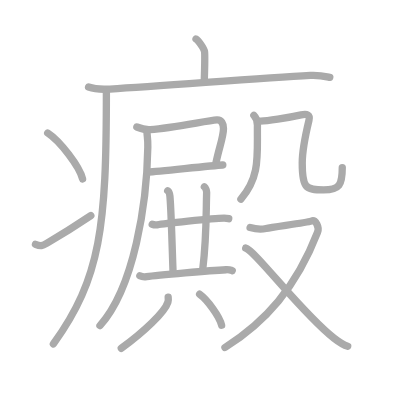
t = 0.00 s
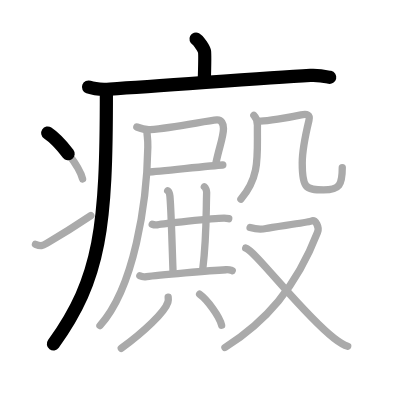
t = 3.50 s
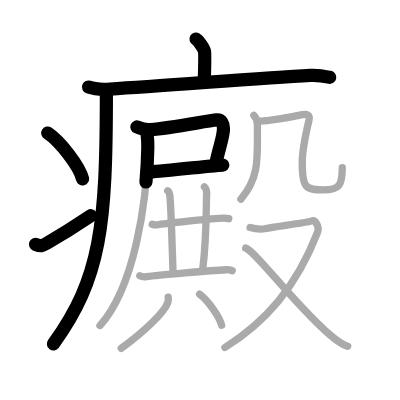
t = 7.25 s
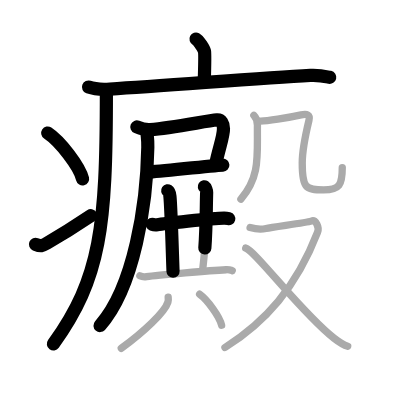
t = 10.75 s
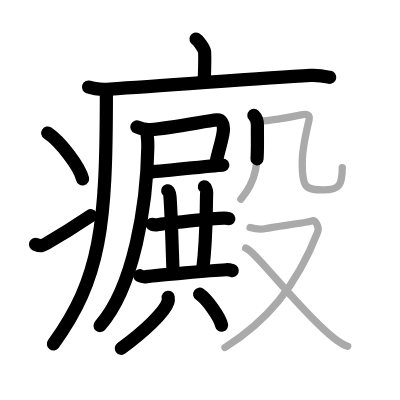
t = 14.50 s
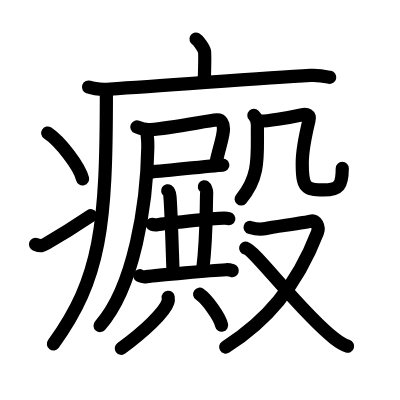
t = 18.00 s

The animated SVG that drew these frames (rendered in a browser with its animation timeline set to each time). Animation: 18 SMIL elements (animate=18); one cycle of 18.00 s.

<?xml version="1.0" standalone="no"?>
<!DOCTYPE svg PUBLIC "-//W3C//DTD SVG 1.1//EN"   "http://www.w3.org/Graphics/SVG/1.1/DTD/svg11.dtd">
<svg width="400px" height="400px"  version="1.1" xmlns="http://www.w3.org/2000/svg">
  <defs>
    <marker id="Triangle" viewBox="0 0 10 10" refX="0" refY="5" markerUnits="strokeWidth" markerWidth="3" style="stroke-opacity:0%;fill:#aaaaaa;" markerHeight="2" orient="auto">
      <path d="M 0 0 L 10 5 L 0 10 z" />
    </marker>
    
    <marker id="Arrow" viewBox="0 0 10 10" refX="5" refY="5" markerUnits="strokeWidth" markerWidth="1.8" style="stroke-opacity:0%;fill:#770000;" markerHeight="2" orient="auto">
      <path d="M 0 4 L 6 4 L 4 1 L 10 5 L 4 9 L 6 6 L 0 6 z" />
        <circle cx="5" cy="5" r="5" />
      </marker>
    
    <marker id="TriangleRed" viewBox="0 0 10 10" refX="0" refY="5" markerUnits="strokeWidth" markerWidth="3" style="stroke-opacity:0%;fill:#CC0000;" markerHeight="2" orient="auto">
      <path d="M 0 0 L 10 5 L 0 10 z" />
    </marker>
    
    <marker id="ArrowRed" viewBox="0 0 10 10" refX="5" refY="5" markerUnits="strokeWidth" markerWidth="1.8" style="stroke-opacity:0%;fill:#CC0000;" markerHeight="2" orient="auto">
      <path d="M 0 4 L 6 4 L 4 1 L 10 5 L 4 9 L 6 6 L 0 6 z" />
        <circle cx="5" cy="5" r="5" />
      </marker>
    
  </defs>
  
  <path style="fill:#ffffff; fill-opacity:100%; fill-rule:evenodd; stroke-width:0;" d="M 0 0 L 400px 0 L 400px 400px L 0 400px L 0 0" />

  <g transform="scale(3.6697247706422 3.6697247706422)">
<path style="fill:none; fill-opacity:0%; fill-rule:evenodd; stroke:#aaaaaa; stroke-opacity:100%; stroke-width: 1.5pt; stroke-linejoin:round; stroke-linecap:round;" d="M53.41 10.63c0.7 0.36 2.18 2.66 2.32 3.37c0.14 0.71 0.07 3.8-0.07 8.24"></path>
<path style="fill:none; fill-opacity:0%; fill-rule:evenodd; stroke:#aaaaaa; stroke-opacity:100%; stroke-width: 1.5pt; stroke-linejoin:round; stroke-linecap:round;" d="M24.13 23.73c1.52 0.54 4.3 0.63 5.82 0.54c15.8-0.91 40.55-3.02 54.61-3.73c2.53-0.13 4.05 0.26 5.31 0.53"></path>
<path style="fill:none; fill-opacity:0%; fill-rule:evenodd; stroke:#aaaaaa; stroke-opacity:100%; stroke-width: 1.5pt; stroke-linejoin:round; stroke-linecap:round;" d="M28.99 25c0 36.68-1.49 50.75-14.44 68.72"></path>
<path style="fill:none; fill-opacity:0%; fill-rule:evenodd; stroke:#aaaaaa; stroke-opacity:100%; stroke-width: 1.5pt; stroke-linejoin:round; stroke-linecap:round;" d="M13 36.25c3.35 2.2 8.66 9.07 9.5 12.5"></path>
<path style="fill:none; fill-opacity:0%; fill-rule:evenodd; stroke:#aaaaaa; stroke-opacity:100%; stroke-width: 1.5pt; stroke-linejoin:round; stroke-linecap:round;" d="M9.67 66.57c1.44 0.61 1.88 0.43 3.15-0.31c5.11-3 8.06-4.92 11.93-7.51"></path>
<path style="fill:none; fill-opacity:0%; fill-rule:evenodd; stroke:#aaaaaa; stroke-opacity:100%; stroke-width: 1.5pt; stroke-linejoin:round; stroke-linecap:round;" d="M37.29 34.6c1.1 0.44 2.5 0.82 3.67 0.73c6.31-0.48 15.61-2.47 18.14-2.64c1.25-0.09 1.8 1.07 1.8 2.38c0 2.19-1.19 5.12-2.15 9.75"></path>
<path style="fill:none; fill-opacity:0%; fill-rule:evenodd; stroke:#aaaaaa; stroke-opacity:100%; stroke-width: 1.5pt; stroke-linejoin:round; stroke-linecap:round;" d="M40.37 46.9c3.17-0.15 17.04-1.78 20.35-1.93"></path>
<path style="fill:none; fill-opacity:0%; fill-rule:evenodd; stroke:#aaaaaa; stroke-opacity:100%; stroke-width: 1.5pt; stroke-linejoin:round; stroke-linecap:round;" d="M40.05 35.78c0 1.47 0.27 1.56 0.23 4.35c-0.23 15.26-3.72 38.17-13.04 48.6"></path>
<path style="fill:none; fill-opacity:0%; fill-rule:evenodd; stroke:#aaaaaa; stroke-opacity:100%; stroke-width: 1.5pt; stroke-linejoin:round; stroke-linecap:round;" d="M41.48 61.12c0.35 0.13 1.01 0.19 1.36 0.13c1.43-0.25 14.88-1.79 18.25-1.79c0.59 0 0.94 0.06 1.24 0.13"></path>
<path style="fill:none; fill-opacity:0%; fill-rule:evenodd; stroke:#aaaaaa; stroke-opacity:100%; stroke-width: 1.5pt; stroke-linejoin:round; stroke-linecap:round;" d="M45.7 52c0.34 0.23 0.57 1.05 0.61 1.52c0.36 4.01 0.68 16.52 0.84 20.39"></path>
<path style="fill:none; fill-opacity:0%; fill-rule:evenodd; stroke:#aaaaaa; stroke-opacity:100%; stroke-width: 1.5pt; stroke-linejoin:round; stroke-linecap:round;" d="M55.69 50.91c0.34 0.23 0.63 1.05 0.62 1.52c-0.18 6.45-0.02 12.43-1.04 20.77"></path>
<path style="fill:none; fill-opacity:0%; fill-rule:evenodd; stroke:#aaaaaa; stroke-opacity:100%; stroke-width: 1.5pt; stroke-linejoin:round; stroke-linecap:round;" d="M38.11 75.14c0.48 0.25 1.35 0.32 1.83 0.25c3.11-0.47 17.7-1.67 21.68-1.89c0.79-0.05 1.27 0.12 1.67 0.25"></path>
<path style="fill:none; fill-opacity:0%; fill-rule:evenodd; stroke:#aaaaaa; stroke-opacity:100%; stroke-width: 1.5pt; stroke-linejoin:round; stroke-linecap:round;" d="M45.83 81c0.04 0.33 0.08 0.85-0.07 1.32c-0.87 2.78-6.6 8.14-12.71 12.6"></path>
<path style="fill:none; fill-opacity:0%; fill-rule:evenodd; stroke:#aaaaaa; stroke-opacity:100%; stroke-width: 1.5pt; stroke-linejoin:round; stroke-linecap:round;" d="M54.4 80.17c2.11 1.49 5.46 6.13 5.99 8.45"></path>
<path style="fill:none; fill-opacity:0%; fill-rule:evenodd; stroke:#aaaaaa; stroke-opacity:100%; stroke-width: 1.5pt; stroke-linejoin:round; stroke-linecap:round;" d="M69.18 31.44c0.82 0.81 0.98 1.91 0.97 2.71C70.04 42.37 71 48 65.65 54.29"></path>
<path style="fill:none; fill-opacity:0%; fill-rule:evenodd; stroke:#aaaaaa; stroke-opacity:100%; stroke-width: 1.5pt; stroke-linejoin:round; stroke-linecap:round;" d="M70.48 32.98C72.01 33.21 79 32 82.05 31.32c1.65-0.37 2.51-0.02 2.14 1.51c-0.94 3.92-1.83 8.51-1.83 11.59c0 6.6 0.77 7.34 5.82 7.34c4.34 0 5.09-1.33 5.09-6.1"></path>
<path style="fill:none; fill-opacity:0%; fill-rule:evenodd; stroke:#aaaaaa; stroke-opacity:100%; stroke-width: 1.5pt; stroke-linejoin:round; stroke-linecap:round;" d="M68.15 61.98c0.92 0.28 2.5 0.7 4.34 0.28c1.84-0.42 11.04-1.58 12.31-2.01s2.29 1.63 1.72 3.09C80.7 78.39 72.33 87.7 61.3 94.69"></path>
<path style="fill:none; fill-opacity:0%; fill-rule:evenodd; stroke:#aaaaaa; stroke-opacity:100%; stroke-width: 1.5pt; stroke-linejoin:round; stroke-linecap:round;" d="M66.95 67.61c2.57 0.63 15.14 17.6 24.09 24.56c1.39 1.08 2.41 1.81 3.71 2.17"></path>

<path style="fill:none; fill-opacity:0%; fill-rule:evenodd; stroke:#000000; stroke-opacity:100%; stroke-width: 2.7pt; stroke-linejoin:round; stroke-linecap:round;" d="M53.41 10.63c0.7 0.36 2.18 2.66 2.32 3.37c0.14 0.71 0.07 3.8-0.07 8.24" pathLength="100" stroke-dashoffset="100" stroke-dasharray="100 105"><animate id="dashAnim1" attributeName="stroke-dashoffset" from="100" to="0" dur="1s" calcMode="linear" fill="freeze"/></path>
<path style="fill:none; fill-opacity:0%; fill-rule:evenodd; stroke:#000000; stroke-opacity:100%; stroke-width: 2.7pt; stroke-linejoin:round; stroke-linecap:round;" d="M24.13 23.73c1.52 0.54 4.3 0.63 5.82 0.54c15.8-0.91 40.55-3.02 54.61-3.73c2.53-0.13 4.05 0.26 5.31 0.53" pathLength="100" stroke-dashoffset="100" stroke-dasharray="100 105"><animate id="dashAnim2" attributeName="stroke-dashoffset" from="100" to="0" dur="1s" calcMode="linear" begin="dashAnim1.end" fill="freeze"/></path>
<path style="fill:none; fill-opacity:0%; fill-rule:evenodd; stroke:#000000; stroke-opacity:100%; stroke-width: 2.7pt; stroke-linejoin:round; stroke-linecap:round;" d="M28.99 25c0 36.68-1.49 50.75-14.44 68.72" pathLength="100" stroke-dashoffset="100" stroke-dasharray="100 105"><animate id="dashAnim3" attributeName="stroke-dashoffset" from="100" to="0" dur="1s" calcMode="linear" begin="dashAnim2.end" fill="freeze"/></path>
<path style="fill:none; fill-opacity:0%; fill-rule:evenodd; stroke:#000000; stroke-opacity:100%; stroke-width: 2.7pt; stroke-linejoin:round; stroke-linecap:round;" d="M13 36.25c3.35 2.2 8.66 9.07 9.5 12.5" pathLength="100" stroke-dashoffset="100" stroke-dasharray="100 105"><animate id="dashAnim4" attributeName="stroke-dashoffset" from="100" to="0" dur="1s" calcMode="linear" begin="dashAnim3.end" fill="freeze"/></path>
<path style="fill:none; fill-opacity:0%; fill-rule:evenodd; stroke:#000000; stroke-opacity:100%; stroke-width: 2.7pt; stroke-linejoin:round; stroke-linecap:round;" d="M9.67 66.57c1.44 0.61 1.88 0.43 3.15-0.31c5.11-3 8.06-4.92 11.93-7.51" pathLength="100" stroke-dashoffset="100" stroke-dasharray="100 105"><animate id="dashAnim5" attributeName="stroke-dashoffset" from="100" to="0" dur="1s" calcMode="linear" begin="dashAnim4.end" fill="freeze"/></path>
<path style="fill:none; fill-opacity:0%; fill-rule:evenodd; stroke:#000000; stroke-opacity:100%; stroke-width: 2.7pt; stroke-linejoin:round; stroke-linecap:round;" d="M37.29 34.6c1.1 0.44 2.5 0.82 3.67 0.73c6.31-0.48 15.61-2.47 18.14-2.64c1.25-0.09 1.8 1.07 1.8 2.38c0 2.19-1.19 5.12-2.15 9.75" pathLength="100" stroke-dashoffset="100" stroke-dasharray="100 105"><animate id="dashAnim6" attributeName="stroke-dashoffset" from="100" to="0" dur="1s" calcMode="linear" begin="dashAnim5.end" fill="freeze"/></path>
<path style="fill:none; fill-opacity:0%; fill-rule:evenodd; stroke:#000000; stroke-opacity:100%; stroke-width: 2.7pt; stroke-linejoin:round; stroke-linecap:round;" d="M40.37 46.9c3.17-0.15 17.04-1.78 20.35-1.93" pathLength="100" stroke-dashoffset="100" stroke-dasharray="100 105"><animate id="dashAnim7" attributeName="stroke-dashoffset" from="100" to="0" dur="1s" calcMode="linear" begin="dashAnim6.end" fill="freeze"/></path>
<path style="fill:none; fill-opacity:0%; fill-rule:evenodd; stroke:#000000; stroke-opacity:100%; stroke-width: 2.7pt; stroke-linejoin:round; stroke-linecap:round;" d="M40.05 35.78c0 1.47 0.27 1.56 0.23 4.35c-0.23 15.26-3.72 38.17-13.04 48.6" pathLength="100" stroke-dashoffset="100" stroke-dasharray="100 105"><animate id="dashAnim8" attributeName="stroke-dashoffset" from="100" to="0" dur="1s" calcMode="linear" begin="dashAnim7.end" fill="freeze"/></path>
<path style="fill:none; fill-opacity:0%; fill-rule:evenodd; stroke:#000000; stroke-opacity:100%; stroke-width: 2.7pt; stroke-linejoin:round; stroke-linecap:round;" d="M41.48 61.12c0.35 0.13 1.01 0.19 1.36 0.13c1.43-0.25 14.88-1.79 18.25-1.79c0.59 0 0.94 0.06 1.24 0.13" pathLength="100" stroke-dashoffset="100" stroke-dasharray="100 105"><animate id="dashAnim9" attributeName="stroke-dashoffset" from="100" to="0" dur="1s" calcMode="linear" begin="dashAnim8.end" fill="freeze"/></path>
<path style="fill:none; fill-opacity:0%; fill-rule:evenodd; stroke:#000000; stroke-opacity:100%; stroke-width: 2.7pt; stroke-linejoin:round; stroke-linecap:round;" d="M45.7 52c0.34 0.23 0.57 1.05 0.61 1.52c0.36 4.01 0.68 16.52 0.84 20.39" pathLength="100" stroke-dashoffset="100" stroke-dasharray="100 105"><animate id="dashAnim10" attributeName="stroke-dashoffset" from="100" to="0" dur="1s" calcMode="linear" begin="dashAnim9.end" fill="freeze"/></path>
<path style="fill:none; fill-opacity:0%; fill-rule:evenodd; stroke:#000000; stroke-opacity:100%; stroke-width: 2.7pt; stroke-linejoin:round; stroke-linecap:round;" d="M55.69 50.91c0.34 0.23 0.63 1.05 0.62 1.52c-0.18 6.45-0.02 12.43-1.04 20.77" pathLength="100" stroke-dashoffset="100" stroke-dasharray="100 105"><animate id="dashAnim11" attributeName="stroke-dashoffset" from="100" to="0" dur="1s" calcMode="linear" begin="dashAnim10.end" fill="freeze"/></path>
<path style="fill:none; fill-opacity:0%; fill-rule:evenodd; stroke:#000000; stroke-opacity:100%; stroke-width: 2.7pt; stroke-linejoin:round; stroke-linecap:round;" d="M38.11 75.14c0.48 0.25 1.35 0.32 1.83 0.25c3.11-0.47 17.7-1.67 21.68-1.89c0.79-0.05 1.27 0.12 1.67 0.25" pathLength="100" stroke-dashoffset="100" stroke-dasharray="100 105"><animate id="dashAnim12" attributeName="stroke-dashoffset" from="100" to="0" dur="1s" calcMode="linear" begin="dashAnim11.end" fill="freeze"/></path>
<path style="fill:none; fill-opacity:0%; fill-rule:evenodd; stroke:#000000; stroke-opacity:100%; stroke-width: 2.7pt; stroke-linejoin:round; stroke-linecap:round;" d="M45.83 81c0.04 0.33 0.08 0.85-0.07 1.32c-0.87 2.78-6.6 8.14-12.71 12.6" pathLength="100" stroke-dashoffset="100" stroke-dasharray="100 105"><animate id="dashAnim13" attributeName="stroke-dashoffset" from="100" to="0" dur="1s" calcMode="linear" begin="dashAnim12.end" fill="freeze"/></path>
<path style="fill:none; fill-opacity:0%; fill-rule:evenodd; stroke:#000000; stroke-opacity:100%; stroke-width: 2.7pt; stroke-linejoin:round; stroke-linecap:round;" d="M54.4 80.17c2.11 1.49 5.46 6.13 5.99 8.45" pathLength="100" stroke-dashoffset="100" stroke-dasharray="100 105"><animate id="dashAnim14" attributeName="stroke-dashoffset" from="100" to="0" dur="1s" calcMode="linear" begin="dashAnim13.end" fill="freeze"/></path>
<path style="fill:none; fill-opacity:0%; fill-rule:evenodd; stroke:#000000; stroke-opacity:100%; stroke-width: 2.7pt; stroke-linejoin:round; stroke-linecap:round;" d="M69.18 31.44c0.82 0.81 0.98 1.91 0.97 2.71C70.04 42.37 71 48 65.65 54.29" pathLength="100" stroke-dashoffset="100" stroke-dasharray="100 105"><animate id="dashAnim15" attributeName="stroke-dashoffset" from="100" to="0" dur="1s" calcMode="linear" begin="dashAnim14.end" fill="freeze"/></path>
<path style="fill:none; fill-opacity:0%; fill-rule:evenodd; stroke:#000000; stroke-opacity:100%; stroke-width: 2.7pt; stroke-linejoin:round; stroke-linecap:round;" d="M70.48 32.98C72.01 33.21 79 32 82.05 31.32c1.65-0.37 2.51-0.02 2.14 1.51c-0.94 3.92-1.83 8.51-1.83 11.59c0 6.6 0.77 7.34 5.82 7.34c4.34 0 5.09-1.33 5.09-6.1" pathLength="100" stroke-dashoffset="100" stroke-dasharray="100 105"><animate id="dashAnim16" attributeName="stroke-dashoffset" from="100" to="0" dur="1s" calcMode="linear" begin="dashAnim15.end" fill="freeze"/></path>
<path style="fill:none; fill-opacity:0%; fill-rule:evenodd; stroke:#000000; stroke-opacity:100%; stroke-width: 2.7pt; stroke-linejoin:round; stroke-linecap:round;" d="M68.15 61.98c0.92 0.28 2.5 0.7 4.34 0.28c1.84-0.42 11.04-1.58 12.31-2.01s2.29 1.63 1.72 3.09C80.7 78.39 72.33 87.7 61.3 94.69" pathLength="100" stroke-dashoffset="100" stroke-dasharray="100 105"><animate id="dashAnim17" attributeName="stroke-dashoffset" from="100" to="0" dur="1s" calcMode="linear" begin="dashAnim16.end" fill="freeze"/></path>
<path style="fill:none; fill-opacity:0%; fill-rule:evenodd; stroke:#000000; stroke-opacity:100%; stroke-width: 2.7pt; stroke-linejoin:round; stroke-linecap:round;" d="M66.95 67.61c2.57 0.63 15.14 17.6 24.09 24.56c1.39 1.08 2.41 1.81 3.71 2.17" pathLength="100" stroke-dashoffset="100" stroke-dasharray="100 105"><animate id="dashAnim18" attributeName="stroke-dashoffset" from="100" to="0" dur="1s" calcMode="linear" begin="dashAnim17.end" fill="freeze"/></path>

</g>

</svg>  
          
